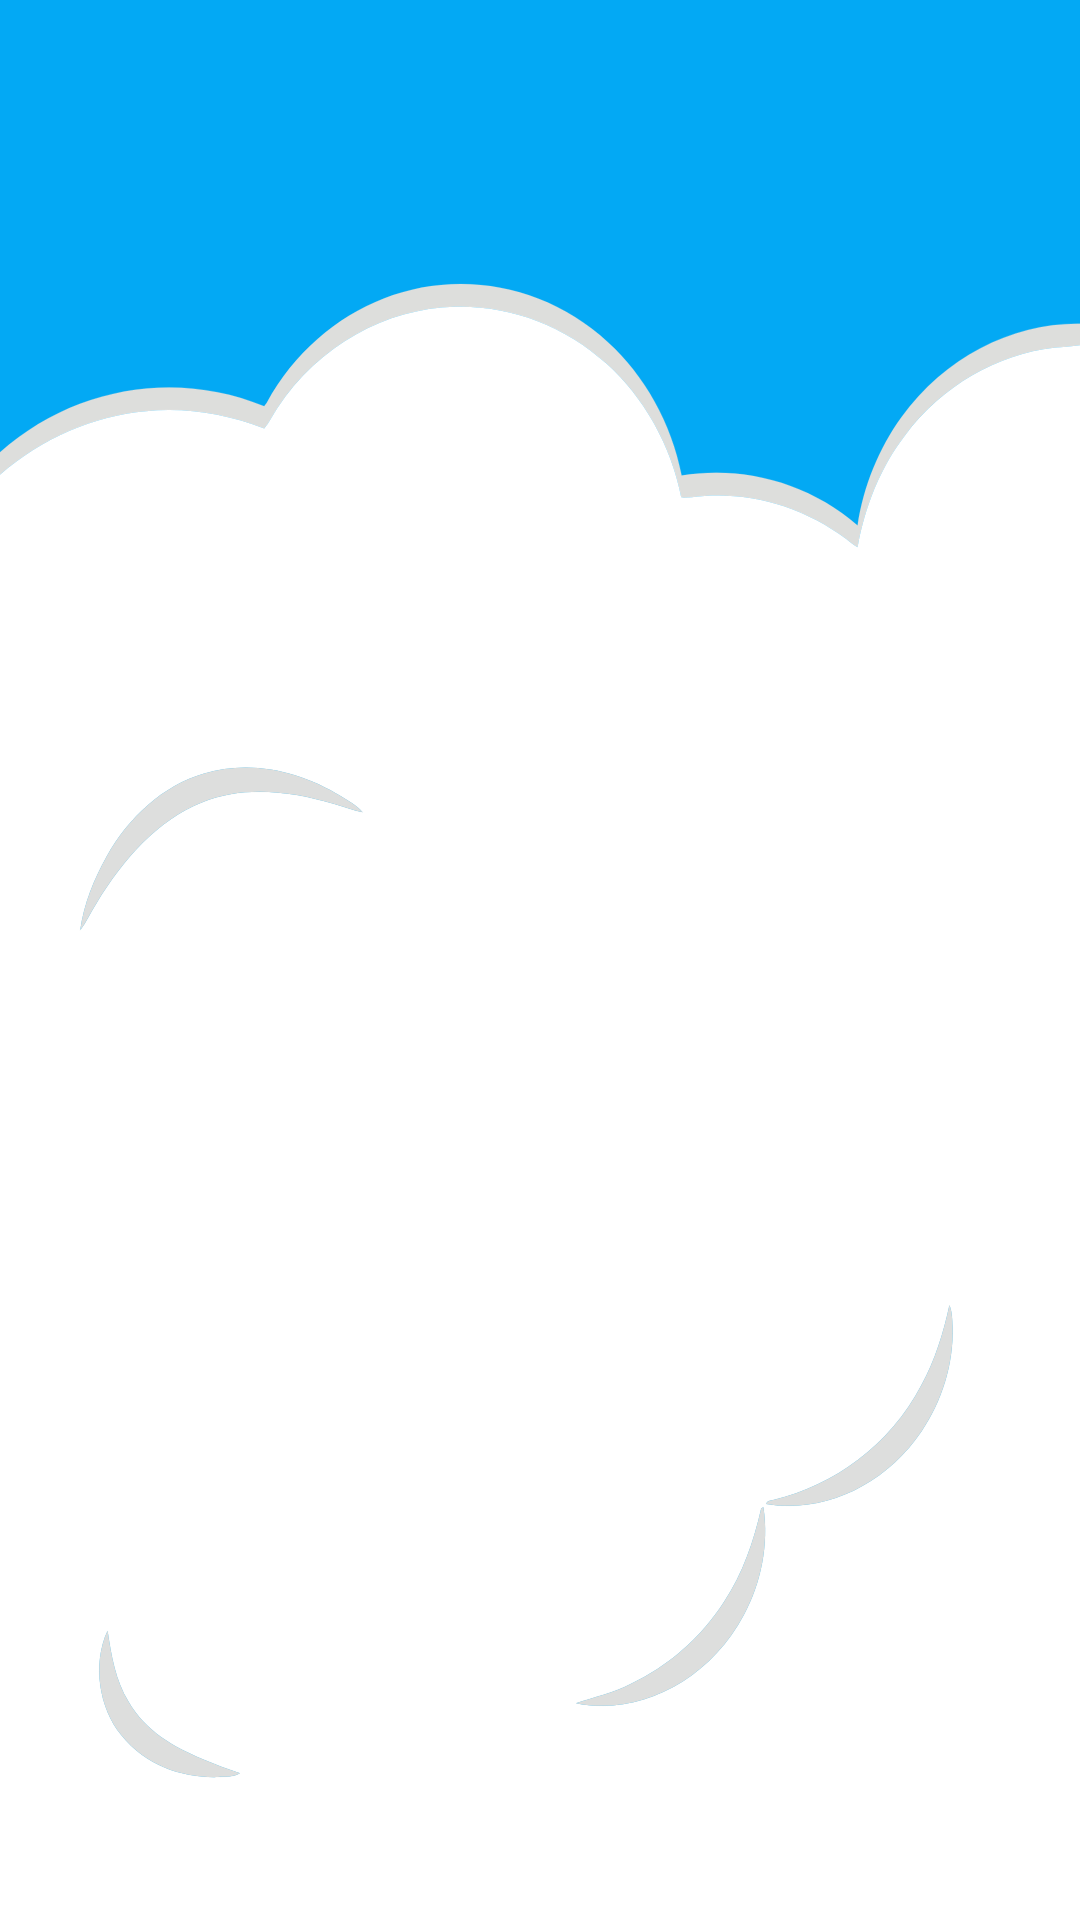

Here is an Android app screen rendered from its layout file. Give the layout XML and the strings, colors and styles it references.
<!-- AndroidManifest.xml: application theme GraceAppTheme.NoActionBar -->
<!-- res/layout/activity_splash_screen.xml -->
<?xml version="1.0" encoding="utf-8"?>
<RelativeLayout xmlns:android="http://schemas.android.com/apk/res/android"
    xmlns:app="http://schemas.android.com/apk/res-auto"
    android:layout_width="match_parent"
    android:layout_height="match_parent"
    android:background="@color/colorPrimary"
    android:orientation="vertical">

    <ImageView
        android:id="@+id/background_image_view"
        android:layout_width="match_parent"
        android:layout_height="wrap_content"
        android:layout_alignParentBottom="true"
        android:background="@drawable/splash_clouds_sun_animation"
        android:layout_marginTop="40dp" />

    <ImageView
        android:id="@+id/logo_image_view"
        android:layout_width="wrap_content"
        android:layout_height="wrap_content"
        android:layout_alignParentBottom="true"
        android:layout_centerHorizontal="true"
        android:visibility="gone"
        app:srcCompat="@drawable/grace_main" />

</RelativeLayout>
<!-- resources referenced by this layout -->
<resources>
  <color name="colorPrimary">#03a9f4</color>
  <!-- drawable grace_main: vector/xml drawable (drawable, 65628 chars, omitted) -->
  <!-- drawable splash_clouds_sun_animation (drawable) -->
  <?xml version="1.0" encoding="utf-8"?>
  <animation-list
      xmlns:android="http://schemas.android.com/apk/res/android">
  
      <item
          android:drawable="@drawable/clouds_0"
          android:duration="@integer/frame_duration_could_sun_animation_0" />
      <item
          android:drawable="@drawable/clouds_1"
          android:duration="@integer/frame_duration_could_sun_animation" />
  
      <item
          android:drawable="@drawable/clouds_2"
          android:duration="@integer/frame_duration_could_sun_animation" />
      <item
          android:drawable="@drawable/clouds_3"
          android:duration="@integer/frame_duration_could_sun_animation" />
  
      <item
          android:drawable="@drawable/clouds_4"
          android:duration="@integer/frame_duration_could_sun_animation" />
      <item
          android:drawable="@drawable/clouds_5"
          android:duration="@integer/frame_duration_could_sun_animation" />
      <item
          android:drawable="@drawable/clouds_6"
          android:duration="@integer/frame_duration_could_sun_animation" />
      <item
          android:drawable="@drawable/clouds_7"
          android:duration="@integer/frame_duration_could_sun_animation" />
      <item
          android:drawable="@drawable/clouds_8"
          android:duration="@integer/frame_duration_could_sun_animation" />
  
  
  </animation-list>
  <style name="GraceAppTheme.NoActionBar">
          <item name="windowActionBar">false</item>
          <item name="windowNoTitle">true</item>
      </style>
  <!-- drawable clouds_0: vector/xml drawable (drawable, 4659 chars, omitted) -->
  <!-- drawable clouds_1: vector/xml drawable (drawable, 5308 chars, omitted) -->
  <!-- drawable clouds_2: vector/xml drawable (drawable, 5503 chars, omitted) -->
  <!-- drawable clouds_3: vector/xml drawable (drawable, 5417 chars, omitted) -->
  <!-- drawable clouds_4: vector/xml drawable (drawable, 5572 chars, omitted) -->
  <!-- drawable clouds_5: vector/xml drawable (drawable, 5534 chars, omitted) -->
  <!-- drawable clouds_6: vector/xml drawable (drawable, 5359 chars, omitted) -->
  <!-- drawable clouds_7: vector/xml drawable (drawable, 5513 chars, omitted) -->
  <!-- drawable clouds_8: vector/xml drawable (drawable, 5448 chars, omitted) -->
</resources>
